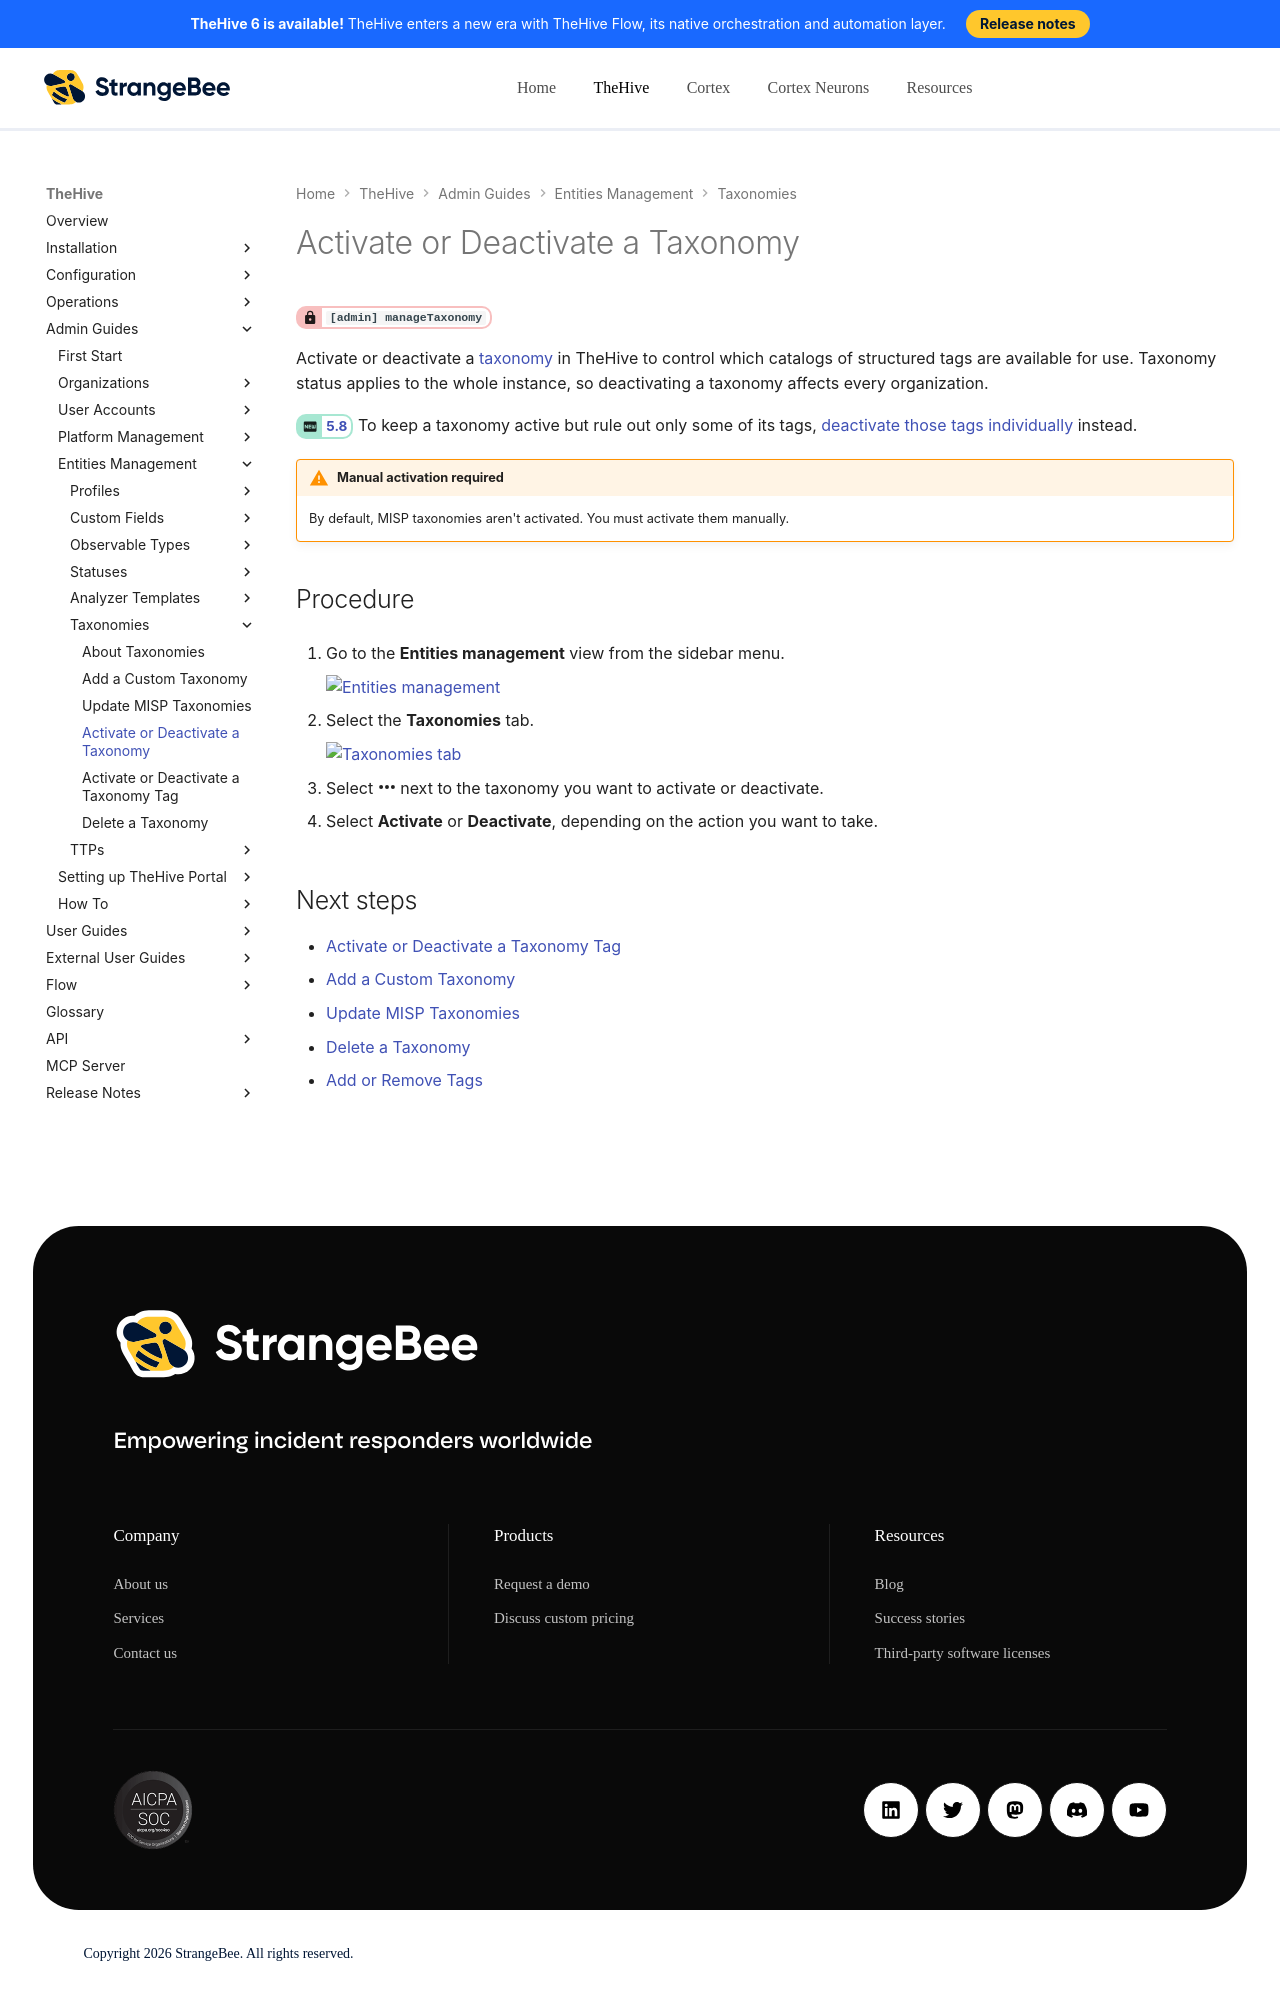

repository: StrangeBeeCorp/docs · page: thehive/administration/taxonomies/activate-deactivate-a-taxonomy/index.html · generator: mkdocs

# Activate or Deactivate a Taxonomy

<!-- md:permission `[admin] manageTaxonomy` -->

Activate or deactivate a [taxonomy](about-taxonomies.md) in TheHive to control which catalogs of structured tags are available for use. Taxonomy status applies to the whole instance, so deactivating a taxonomy affects every organization.

<!-- md:version 5.8 --> To keep a taxonomy active but rule out only some of its tags, [deactivate those tags individually](activate-deactivate-a-taxonomy-tag.md) instead.

!!! warning "Manual activation required"
    By default, MISP taxonomies aren't activated. You must activate them manually.

<h2>Procedure</h2>

1. {% include-markdown "includes/entities-management-view-go-to.md" %}

2. {% include-markdown "includes/taxonomies-tab-go-to.md" %}

3. Select :fontawesome-solid-ellipsis: next to the taxonomy you want to activate or deactivate.

4. Select **Activate** or **Deactivate**, depending on the action you want to take.

<h2>Next steps</h2>

* [Activate or Deactivate a Taxonomy Tag](activate-deactivate-a-taxonomy-tag.md)
* [Add a Custom Taxonomy](add-a-custom-taxonomy.md)
* [Update MISP Taxonomies](update-misp-taxonomies.md)
* [Delete a Taxonomy](delete-a-taxonomy.md)
* [Add or Remove Tags](../../user-guides/analyst-corner/cases/tags/add-remove-tags.md)
